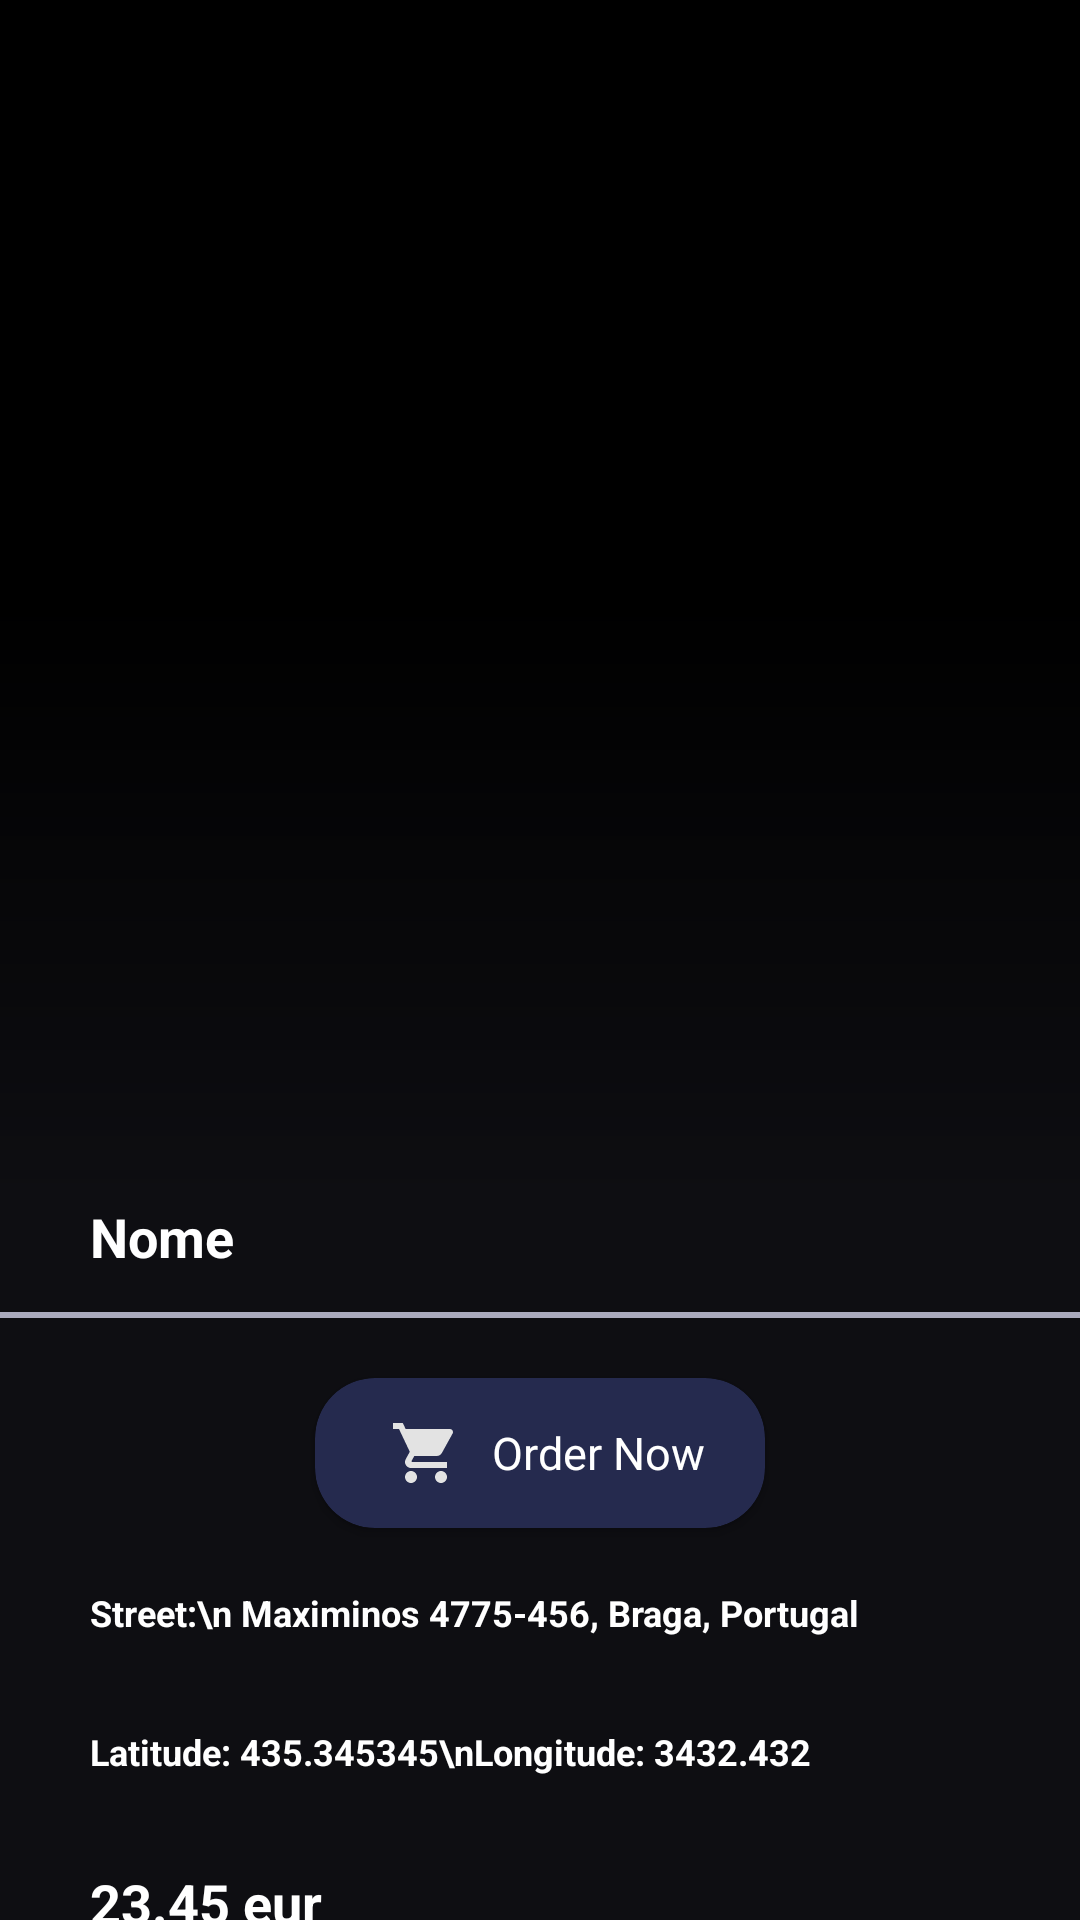

Here is an Android app screen rendered from its layout file. Give the layout XML and the strings, colors and styles it references.
<!-- AndroidManifest.xml: application theme Theme.SalesApp -->
<!-- res/layout/activity_product_detail.xml -->
<?xml version="1.0" encoding="utf-8"?>
<androidx.coordinatorlayout.widget.CoordinatorLayout xmlns:android="http://schemas.android.com/apk/res/android"
    xmlns:app="http://schemas.android.com/apk/res-auto"
    xmlns:tools="http://schemas.android.com/tools"
    android:layout_width="match_parent"
    android:layout_height="match_parent"
    android:background="#0E0E12"
    tools:context=".ProductDetailActivity">
    <com.google.android.material.appbar.AppBarLayout
        android:id="@+id/appbar"
        android:layout_width="match_parent"
        android:layout_height="400dp"
        android:fitsSystemWindows="true">

        <com.google.android.material.appbar.CollapsingToolbarLayout
            android:id="@+id/collapsing_toolbar"
            android:layout_width="match_parent"
            android:layout_height="match_parent"
            android:fitsSystemWindows="true"
            app:layout_scrollFlags="scroll|snap|exitUntilCollapsed">

            <FrameLayout
                android:layout_width="match_parent"
                android:layout_height="wrap_content">

                <ImageView
                    android:id="@+id/img_product"
                    android:layout_width="match_parent"
                    android:layout_height="match_parent"
                    android:scaleType="fitXY"
                    app:layout_collapseMode="parallax"/>
                <View
                    android:layout_width="match_parent"
                    android:layout_gravity="top"
                    android:background="@drawable/fade_image_background"
                    android:layout_height="400dp"/>

            </FrameLayout>

            <androidx.appcompat.widget.Toolbar
                android:id="@+id/toolbar"
                android:layout_width="match_parent"
                android:layout_height="?attr/actionBarSize"
                app:layout_collapseMode="pin">

                <Button
                    android:layout_width="50dp"
                    android:layout_height="50dp"
                    android:id="@+id/gobackbutton"
                    app:backgroundTint="@color/black"
                    android:background="@drawable/arrow_goback"/>
            </androidx.appcompat.widget.Toolbar>

        </com.google.android.material.appbar.CollapsingToolbarLayout>

    </com.google.android.material.appbar.AppBarLayout>

    <androidx.core.widget.NestedScrollView
        android:id="@+id/nestedScrollView"
        android:layout_width="match_parent"
        android:layout_height="match_parent"
        app:layout_behavior="com.google.android.material.appbar.AppBarLayout$ScrollingViewBehavior">

        <androidx.constraintlayout.widget.ConstraintLayout
            android:layout_width="match_parent"
            android:layout_height="match_parent">


            <TextView
                android:id="@+id/name_product"
                android:layout_width="match_parent"
                android:layout_height="wrap_content"
                android:maxLines="3"
                android:paddingStart="30dp"
                android:paddingEnd="10dp"
                android:paddingBottom="15dp"
                android:text="Nome"
                android:textColor="@color/white"
                android:textSize="18sp"
                android:textStyle="bold"
                app:layout_constraintEnd_toEndOf="parent"
                app:layout_constraintHorizontal_bias="1.0"
                app:layout_constraintStart_toStartOf="parent"
                app:layout_constraintTop_toTopOf="parent" />


            <View
                android:id="@+id/view2"
                android:layout_width="360dp"
                android:layout_height="2dp"
                android:background="#AAAABD"
                app:layout_constraintEnd_toEndOf="parent"
                android:layout_gravity="center_horizontal"
                app:layout_constraintStart_toStartOf="parent"
                app:layout_constraintBottom_toBottomOf="@+id/name_product">

            </View>
            <androidx.cardview.widget.CardView
                android:id="@+id/cardviewpay"
                android:layout_width="150dp"
                android:layout_height="wrap_content"
                app:cardBackgroundColor="#252A4E"
                app:cardCornerRadius="20dp"
                android:layout_marginTop="20dp"
                app:layout_constraintEnd_toEndOf="parent"
                android:layout_gravity="center_horizontal"
                app:layout_constraintStart_toStartOf="parent"
                app:layout_constraintTop_toBottomOf="@+id/view2">
                <LinearLayout
                    android:id="@+id/linearpay"
                    android:layout_width="match_parent"
                    android:layout_height="50dp"
                    android:gravity="center"
                    android:orientation="horizontal">
                    <ImageView
                        android:id="@+id/cart"
                        android:padding="10dp"
                        android:layout_width="wrap_content"
                        android:layout_height="wrap_content"
                        android:layout_gravity="center_vertical"
                        android:src="@drawable/shop_cart"
                        />
                    <TextView
                        android:id="@+id/payment"
                        android:layout_width="wrap_content"
                        android:layout_height="match_parent"
                        android:text="Order Now"
                        android:layout_marginEnd="5dp"
                        android:gravity="center"
                        android:textColor="@color/white"
                        android:textSize="15sp" />
                </LinearLayout>
            </androidx.cardview.widget.CardView>


            <TextView
                android:id="@+id/street_product"
                android:layout_width="match_parent"
                android:layout_height="wrap_content"
                android:maxLines="3"
                android:layout_marginTop="20dp"
                android:paddingStart="30dp"
                android:paddingEnd="10dp"
                android:text="Street:\n Maximinos 4775-456, Braga, Portugal"
                android:textColor="@color/white"
                android:textSize="12sp"
                android:textStyle="bold"
                app:layout_constraintEnd_toEndOf="parent"
                app:layout_constraintStart_toStartOf="parent"
                app:layout_constraintTop_toBottomOf="@+id/cardviewpay"/>

            <TextView
                android:id="@+id/location_product"
                android:layout_width="match_parent"
                android:layout_height="wrap_content"
                android:maxLines="3"
                android:paddingStart="30dp"
                android:paddingEnd="10dp"
                android:layout_marginTop="20dp"
                android:text="Latitude: 435.345345\nLongitude: 3432.432"
                android:textColor="@color/white"
                android:paddingTop="10dp"
                android:textSize="12sp"
                android:textStyle="bold"
                app:layout_constraintEnd_toEndOf="parent"
                app:layout_constraintStart_toStartOf="parent"
                app:layout_constraintTop_toBottomOf="@+id/street_product" />
            <TextView
                android:id="@+id/price_product"
                android:layout_width="match_parent"
                android:layout_height="wrap_content"
                android:maxLines="3"
                android:paddingStart="30dp"
                android:paddingEnd="10dp"
                android:layout_marginTop="20dp"
                android:text="23.45 eur"
                android:textColor="@color/white"
                android:paddingTop="10dp"
                android:textSize="18sp"
                android:textStyle="bold"
                app:layout_constraintEnd_toEndOf="parent"
                app:layout_constraintStart_toStartOf="parent"
                app:layout_constraintTop_toBottomOf="@+id/location_product"/>

        </androidx.constraintlayout.widget.ConstraintLayout>
    </androidx.core.widget.NestedScrollView>



</androidx.coordinatorlayout.widget.CoordinatorLayout>
<!-- resources referenced by this layout -->
<resources>
  <color name="black">#FF000000</color>
  <color name="white">#FFFFFFFF</color>
  <!-- drawable arrow_goback (drawable) -->
  <vector android:autoMirrored="true" android:height="24dp"
      android:tint="#000000" android:viewportHeight="24"
      android:viewportWidth="24" android:width="24dp" xmlns:android="http://schemas.android.com/apk/res/android">
      <path android:fillColor="@color/black" android:pathData="M15.41,16.59L10.83,12l4.58,-4.59L14,6l-6,6 6,6 1.41,-1.41z"/>
  </vector>
  <!-- drawable fade_image_background (drawable) -->
  <?xml version="1.0" encoding="utf-8"?>
  <shape xmlns:android="http://schemas.android.com/apk/res/android">
      <gradient
          android:angle="90"
          android:centerColor="#59000000"
          android:endColor="@android:color/transparent"
          android:startColor="#0E0E12" />
  </shape>
  <!-- drawable shop_cart (drawable) -->
  <vector android:height="24dp" android:tint="#E3E3E3"
      android:viewportHeight="24" android:viewportWidth="24"
      android:width="24dp" xmlns:android="http://schemas.android.com/apk/res/android">
      <path android:fillColor="#E3E3E3" android:pathData="M7,18c-1.1,0 -1.99,0.9 -1.99,2S5.9,22 7,22s2,-0.9 2,-2 -0.9,-2 -2,-2zM1,2v2h2l3.6,7.59 -1.35,2.45c-0.16,0.28 -0.25,0.61 -0.25,0.96 0,1.1 0.9,2 2,2h12v-2L7.42,15c-0.14,0 -0.25,-0.11 -0.25,-0.25l0.03,-0.12 0.9,-1.63h7.45c0.75,0 1.41,-0.41 1.75,-1.03l3.58,-6.49c0.08,-0.14 0.12,-0.31 0.12,-0.48 0,-0.55 -0.45,-1 -1,-1L5.21,4l-0.94,-2L1,2zM17,18c-1.1,0 -1.99,0.9 -1.99,2s0.89,2 1.99,2 2,-0.9 2,-2 -0.9,-2 -2,-2z"/>
  </vector>
  <style name="Theme.SalesApp" parent="Theme.MaterialComponents.DayNight.NoActionBar">
          
          <item name="colorPrimary">@color/black</item>
          <item name="colorPrimaryVariant">@color/black</item>
          <item name="colorOnPrimary">@color/white</item>
          
          <item name="colorSecondary">@color/teal_200</item>
          <item name="colorSecondaryVariant">@color/teal_700</item>
          <item name="colorOnSecondary">@color/black</item>
          
          <item name="android:statusBarColor" tools:targetApi="l">?attr/colorPrimaryVariant</item>
          
      </style>
  <color name="teal_200">#1E2020</color>
  <color name="teal_700">#202222</color>
</resources>
